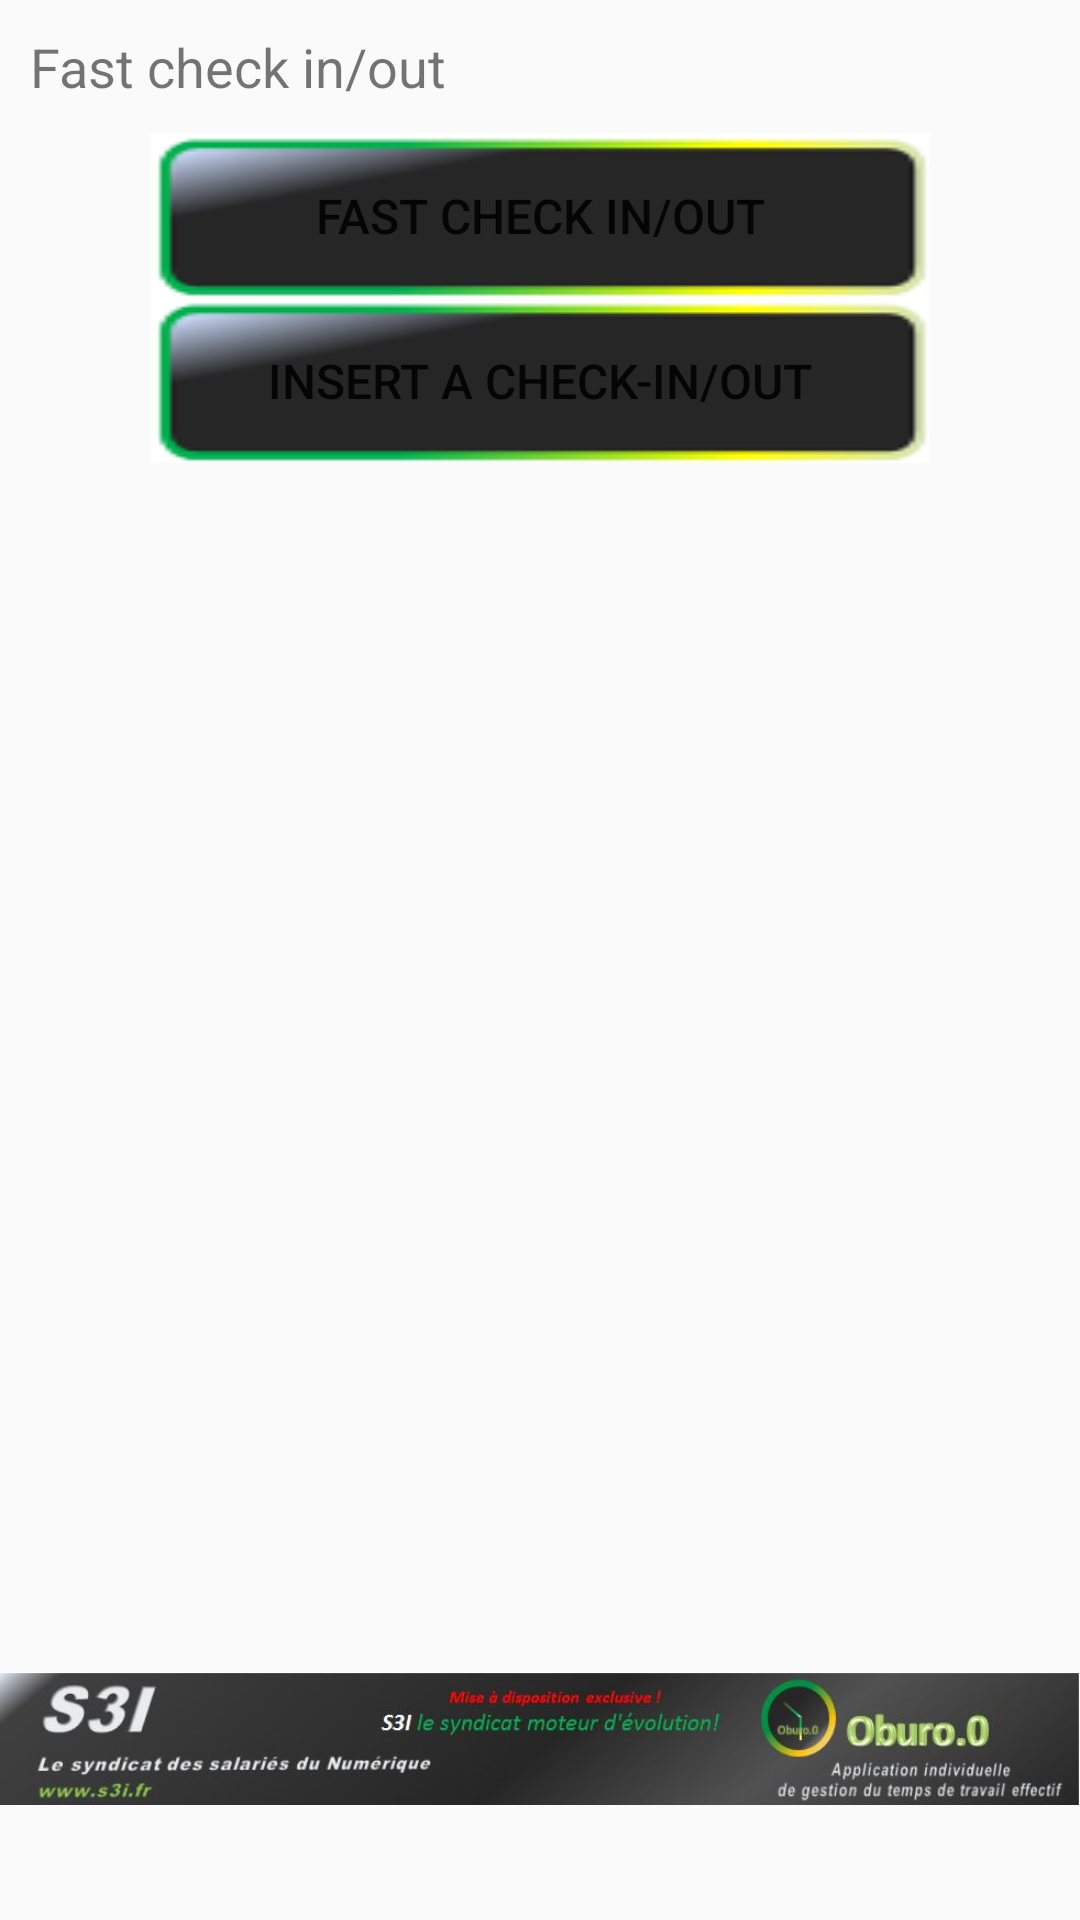

Reconstruct the res/layout file that produces this screen, plus the resources it refers to.
<!-- AndroidManifest.xml: application theme AppTheme -->
<!-- res/layout/pagepointage.xml -->
<?xml version="1.0" encoding="utf-8"?>
<LinearLayout android:id="@+id/RLayout"
    android:layout_width="fill_parent"
    android:layout_height="fill_parent"
    android:orientation="vertical"
    xmlns:ads="http://schemas.android.com/apk/res-auto"
    xmlns:android="http://schemas.android.com/apk/res/android">

    <TextView
        android:id="@+id/encours"
        android:text="@string/pointagerapide"
        android:layout_width="fill_parent"
        android:layout_height="wrap_content"
        android:textSize="18sp"
        android:layout_marginLeft="10dip"
        android:layout_marginTop="10dip"
        android:layout_marginBottom="10dip"
        android:layout_gravity="top"
        android:layout_weight="0"></TextView>

    <Button
        android:background="@drawable/bouton123"
        android:id="@+id/btnPointer"
        android:layout_width="fill_parent"
        android:layout_height="wrap_content"
        android:text="@string/pointagerapide"
        android:textSize="16sp"
        android:layout_marginLeft="50dip"
        android:layout_marginRight="50dip"
        android:layout_gravity="top"
        android:layout_weight="0"></Button>

    <Button
        android:background="@drawable/bouton123"
        android:id="@+id/btnAddPointage"
        android:layout_width="fill_parent"
        android:layout_height="wrap_content"
        android:text="@string/inserer"
        android:textSize="16sp"
        android:layout_marginLeft="50dip"
        android:layout_marginRight="50dip"
        android:layout_gravity="top"
        android:layout_weight="0"></Button>

    <FrameLayout
        android:layout_width="match_parent"
        android:layout_height="wrap_content"
        android:layout_weight="1">

        <ImageView
            android:id="@+id/imgS3i"
            android:layout_width="wrap_content"
            android:src="@drawable/bandeau_s3i"
            android:layout_height="wrap_content"
            android:layout_gravity="bottom" />
    </FrameLayout>

</LinearLayout>
<!-- resources referenced by this layout -->
<resources>
  <!-- drawable bandeau_s3i: png bitmap (drawable, 119551 bytes) -->
  <!-- drawable bouton123 (drawable) -->
  <?xml version="1.0" encoding="utf-8"?>
  <selector xmlns:android="http://schemas.android.com/apk/res/android">
      <item android:state_window_focused="false" android:state_enabled="true" android:drawable="@drawable/boutonbleul" />
      <item android:state_pressed="true" android:drawable="@drawable/boutonorangel" />
      <item android:state_focused="true" android:drawable="@drawable/boutonbleul2" />
      <item android:state_enabled="true" android:drawable="@drawable/boutonbleul" />
  </selector>
  <string name="inserer">Insert a check-in/out</string>
  <string name="pointagerapide">Fast check in/out</string>
  <style name="AppTheme" parent="Theme.AppCompat.Light.DarkActionBar">
          
          
  
      </style>
  <!-- drawable boutonbleul: png bitmap (drawable, 5540 bytes) -->
  <!-- drawable boutonorangel: png bitmap (drawable, 12895 bytes) -->
  <!-- drawable boutonbleul2: png bitmap (drawable, 4216 bytes) -->
</resources>
